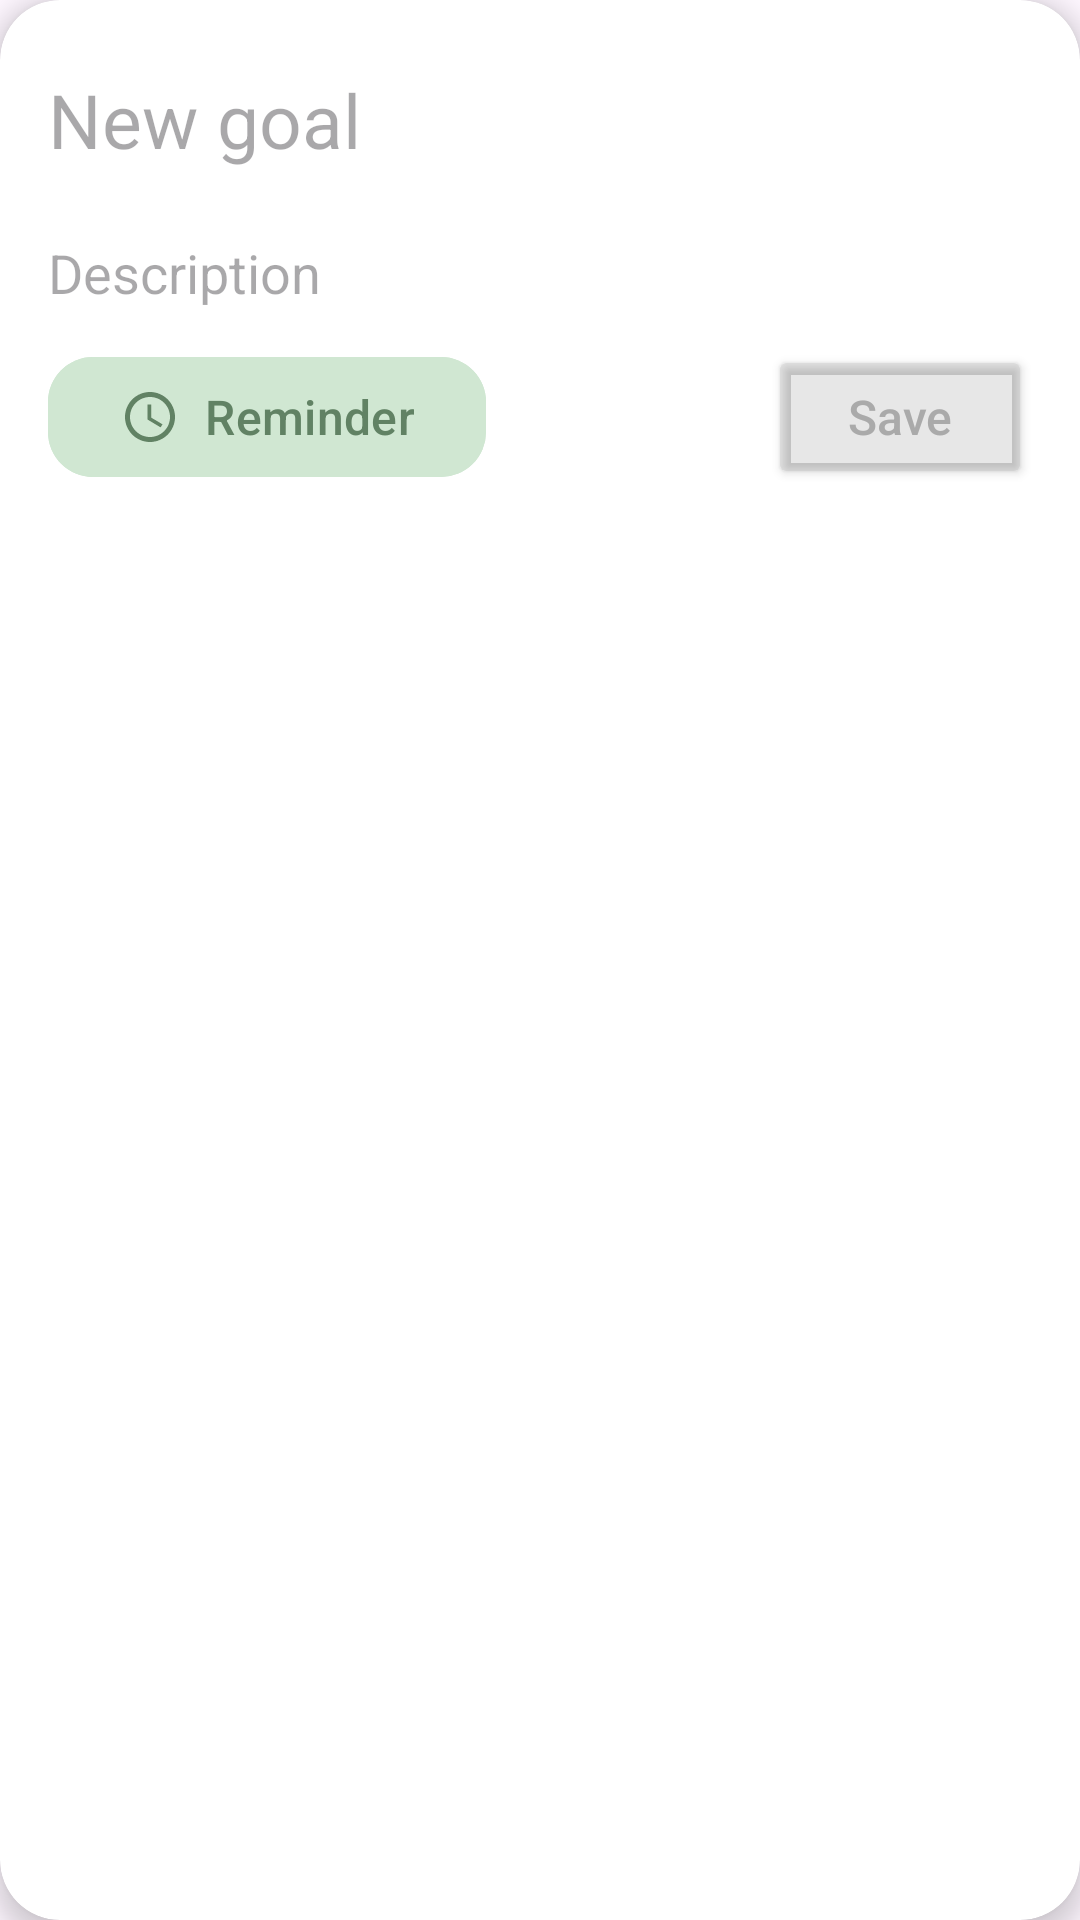

Produce the Android XML layout that renders to this screen, including the resource entries it uses.
<!-- AndroidManifest.xml: application theme Theme.GoalGalaxy -->
<!-- res/layout/new_task.xml -->
<?xml version="1.0" encoding="utf-8"?>
<androidx.cardview.widget.CardView xmlns:android="http://schemas.android.com/apk/res/android"
    xmlns:card_view="http://schemas.android.com/apk/res-auto"
    xmlns:tools="http://schemas.android.com/tools"
    android:layout_width="match_parent"
    android:layout_height="wrap_content"
    card_view:cardCornerRadius="20dp"
    card_view:cardElevation="5dp"
    card_view:contentPadding="16dp"
    android:backgroundTint="@android:color/white"    >

    <RelativeLayout xmlns:android="http://schemas.android.com/apk/res/android"
        xmlns:app="http://schemas.android.com/apk/res-auto"
        android:layout_width="wrap_content"
        android:layout_height="wrap_content"
        android:padding="0dp"
        >

        <EditText
            android:id="@+id/newTaskText"
            android:layout_width="match_parent"
            android:layout_height="wrap_content"
            android:background="@null"
            android:hint="New goal"
            android:minHeight="48dp"
            android:maxLines="1"
            android:textAppearance="@style/TextAppearance.AppCompat.Medium"
            android:textSize="25dp" />
            


        <EditText
            android:id="@+id/newTaskDescription"
            android:layout_width="match_parent"
            android:layout_height="wrap_content"
            android:layout_below="@+id/newTaskText"
            android:layout_marginTop="3dp"
            android:background="@null"
            android:hint="Description"
            android:minHeight="48dp"
            android:maxLines="2"
            android:textAppearance="@style/TextAppearance.AppCompat.Medium" />
            


        <com.google.android.material.button.MaterialButton
            android:id="@+id/reminderButton"
            android:layout_width="wrap_content"
            android:layout_height="wrap_content"
            android:layout_below="@+id/newTaskDescription"
            android:layout_alignParentStart="true"
            android:backgroundTint="@color/fourth"
            android:text="Reminder"
            android:textColor="@color/first"
            android:textSize="16sp"
            app:iconTint="@color/first"
            app:iconSize="20dp"
            app:icon="@drawable/baseline_access_time_24"
            app:cornerRadius="15dp" />

        <Button
            android:id="@+id/newTaskButton"
            android:layout_width="wrap_content"
            android:layout_height="wrap_content"
            android:layout_below="@id/newTaskDescription"
            android:textSize="16sp"
            android:layout_alignParentEnd="true"
            android:backgroundTint="@color/gray"
            android:text="Save"
            android:textAllCaps="false"
            android:textColor="@color/darker_gray" />

    </RelativeLayout>
</androidx.cardview.widget.CardView>
<!-- resources referenced by this layout -->
<resources>
  <color name="darker_gray">#FFAAAAAA</color>
  <color name="first">#618264</color>
  <color name="fourth">#D0E7D2</color>
  <color name="gray">#33878787</color>
  <!-- drawable baseline_access_time_24 (drawable) -->
  <vector android:height="24dp" android:tint="@color/fourth"
      android:viewportHeight="24" android:viewportWidth="24"
      android:width="24dp" xmlns:android="http://schemas.android.com/apk/res/android">
      <path android:fillColor="@android:color/white" android:pathData="M11.99,2C6.47,2 2,6.48 2,12s4.47,10 9.99,10C17.52,22 22,17.52 22,12S17.52,2 11.99,2zM12,20c-4.42,0 -8,-3.58 -8,-8s3.58,-8 8,-8 8,3.58 8,8 -3.58,8 -8,8z"/>
      <path android:fillColor="@android:color/white" android:pathData="M12.5,7H11v6l5.25,3.15 0.75,-1.23 -4.5,-2.67z"/>
  </vector>
  <style name="Theme.GoalGalaxy" parent="Base.Theme.GoalGalaxy" />
  <style name="Base.Theme.GoalGalaxy" parent="Theme.Material3.DayNight.NoActionBar">
          
          
          <item name="colorPrimary">@color/second</item>
          <item name="colorPrimaryDark">@color/first</item>
          <item name="colorAccent">@color/white</item>
      </style>
  <color name="second">#79AC78</color>
  <color name="white">#FFFFFFFF</color>
</resources>
